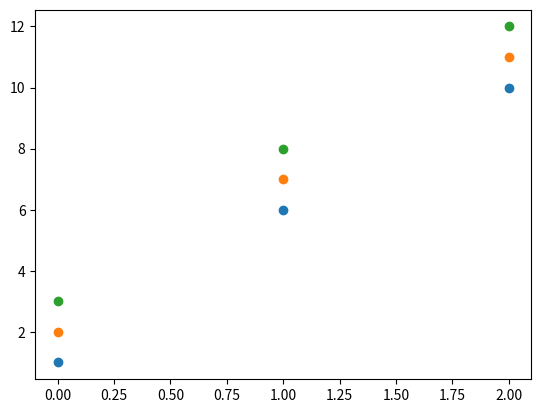

Python code for this plot:
import numpy as np
import matplotlib.pyplot as plt
from mpl_toolkits.mplot3d import Axes3D

a = [[1,2,3],[6,7,8],[10,11,12]]
print(a)
plt.plot(a,'o')
plt.show()